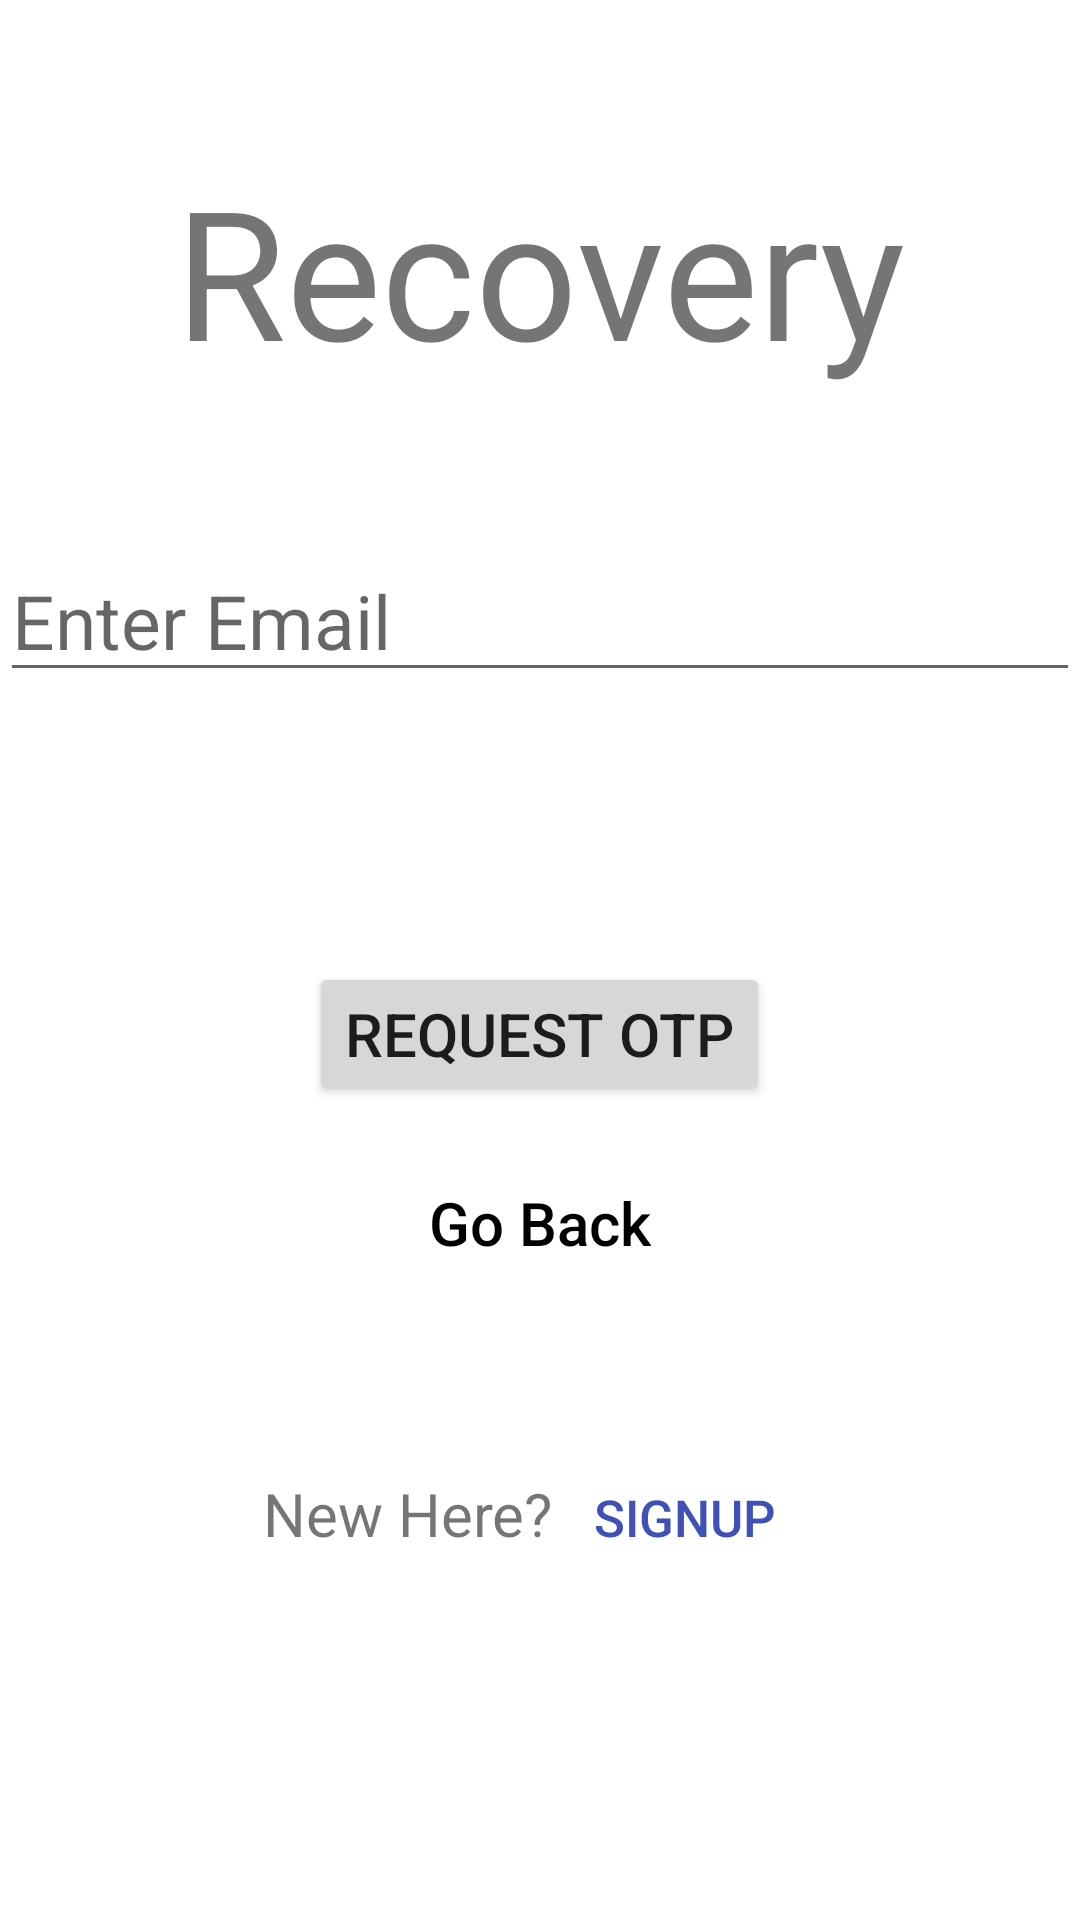

Android layout source for this screen:
<!-- AndroidManifest.xml: application theme Theme.GoodsDeal -->
<!-- res/layout/activity_forget_password.xml -->
<?xml version="1.0" encoding="utf-8"?>
<LinearLayout xmlns:android="http://schemas.android.com/apk/res/android"
    xmlns:app="http://schemas.android.com/apk/res-auto"
    xmlns:tools="http://schemas.android.com/tools"
    android:layout_width="match_parent"
    android:layout_height="match_parent"
    tools:context=".ForgetPasswordActivity"
    android:orientation="vertical"
    android:layout_margin="20dp">

    <TextView
        android:layout_width="match_parent"
        android:layout_height="wrap_content"
        android:text="@string/recovery"
        android:textSize="60sp"
        android:textAlignment="center"
        android:layout_marginTop="50dp"
        />

    <EditText
        android:layout_width="match_parent"
        android:layout_height="wrap_content"
        android:hint="@string/enter_email"
        android:inputType="text"
        android:textSize="25sp"
        android:layout_marginTop="50dp"
        android:id="@+id/recovery_email"
        android:importantForAutofill="no" />

    <Button
        android:layout_width="wrap_content"
        android:layout_height="wrap_content"
        android:text="@string/request_otp"
        android:layout_marginTop="90dp"
        android:textSize="20sp"
        android:layout_gravity="center"
        android:id="@+id/recovery_otp"
        />

    <Button
        android:layout_width="wrap_content"
        android:layout_height="wrap_content"
        style="@style/Widget.AppCompat.Button.Borderless"
        android:text="@string/go_back"
        android:textSize="20sp"
        android:textColor="@color/black"
        android:textAllCaps="false"
        android:layout_gravity="center"
        android:layout_marginTop="15dp"
        android:id="@+id/recovery_back"
        />

    <LinearLayout
        android:layout_width="wrap_content"
        android:layout_height="wrap_content"
        android:layout_gravity="center"
        android:layout_marginTop="50dp">

        <TextView
            android:layout_width="wrap_content"
            android:layout_height="wrap_content"
            android:text="@string/new_here"
            android:textSize="20sp"
            />

        <Button
            android:layout_width="wrap_content"
            android:layout_height="wrap_content"
            style="@style/Widget.AppCompat.Button.Borderless"
            android:text="@string/signup"
            android:textColor="#3F51B5"
            android:textSize="17sp"
            android:id="@+id/login_otp_sbtn"
            />

    </LinearLayout>

</LinearLayout>
<!-- resources referenced by this layout -->
<resources>
  <string name="enter_email">Enter Email</string>
  <string name="go_back">Go Back</string>
  <string name="new_here">New Here?</string>
  <string name="recovery">Recovery</string>
  <string name="request_otp">Request OTP</string>
  <string name="signup">Signup</string>
  <style name="Theme.GoodsDeal" parent="Theme.MaterialComponents.DayNight.DarkActionBar">
          
          <item name="colorPrimary">@color/purple_500</item>
          <item name="colorPrimaryVariant">@color/purple_700</item>
          <item name="colorOnPrimary">@color/white</item>
          
          <item name="colorSecondary">@color/teal_200</item>
          <item name="colorSecondaryVariant">@color/teal_700</item>
          <item name="colorOnSecondary">@color/black</item>
          
          <item name="android:statusBarColor" tools:targetApi="l">?attr/colorPrimaryVariant</item>
          
      </style>
  <!-- not gathered from this repository: default colours our renderer supplied (Android Studio template values) -->
  <color name="purple_500">#FF6200EE</color>
  <color name="purple_700">#FF3700B3</color>
  <color name="teal_200">#FF03DAC5</color>
  <color name="teal_700">#FF018786</color>
  <color name="black">#FF000000</color>
  <color name="white">#FFFFFFFF</color>
</resources>
